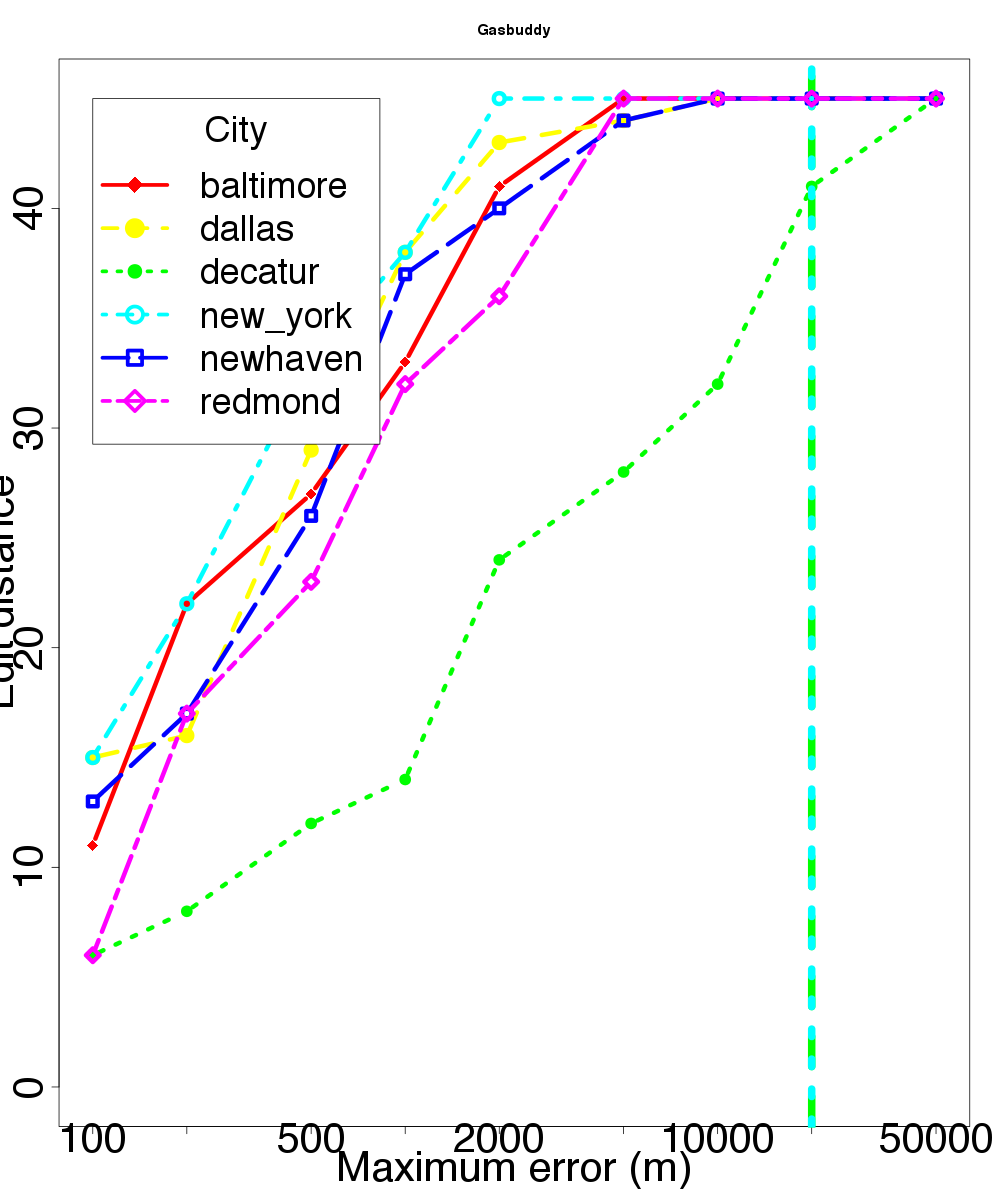

Data behind this chart, as committed beside it:
location, skew, distortion
baltimore, 100, 11
baltimore, 200, 22
baltimore, 500, 27
baltimore, 1000, 33
baltimore, 2000, 41
baltimore, 5000, 45
baltimore, 10000, 45
baltimore, 20000, 45
baltimore, 50000, 45
dallas, 100, 15
dallas, 200, 16
dallas, 500, 29
dallas, 1000, 38
dallas, 2000, 43
dallas, 5000, 44
dallas, 10000, 45
dallas, 20000, 45
dallas, 50000, 45
decatur, 100, 6
decatur, 200, 8
decatur, 500, 12
decatur, 1000, 14
decatur, 2000, 24
decatur, 5000, 28
decatur, 10000, 32
decatur, 20000, 41
decatur, 50000, 45
new_york, 100, 15
new_york, 200, 22
new_york, 500, 33
new_york, 1000, 38
new_york, 2000, 45
new_york, 5000, 45
new_york, 10000, 45
new_york, 20000, 45
new_york, 50000, 45
newhaven, 100, 13
newhaven, 200, 17
newhaven, 500, 26
newhaven, 1000, 37
newhaven, 2000, 40
newhaven, 5000, 44
newhaven, 10000, 45
newhaven, 20000, 45
newhaven, 50000, 45
redmond, 100, 6
redmond, 200, 17
redmond, 500, 23
redmond, 1000, 32
redmond, 2000, 36
redmond, 5000, 45
redmond, 10000, 45
redmond, 20000, 45
redmond, 50000, 45
